Labelled photos from "data", an image-classification folder in Ricardodewet/AquaticWeeds_YearProject. The possible labels are: common duckweed Lemna minor, heartleaf false pickerelweed Monochoria korsakowii.

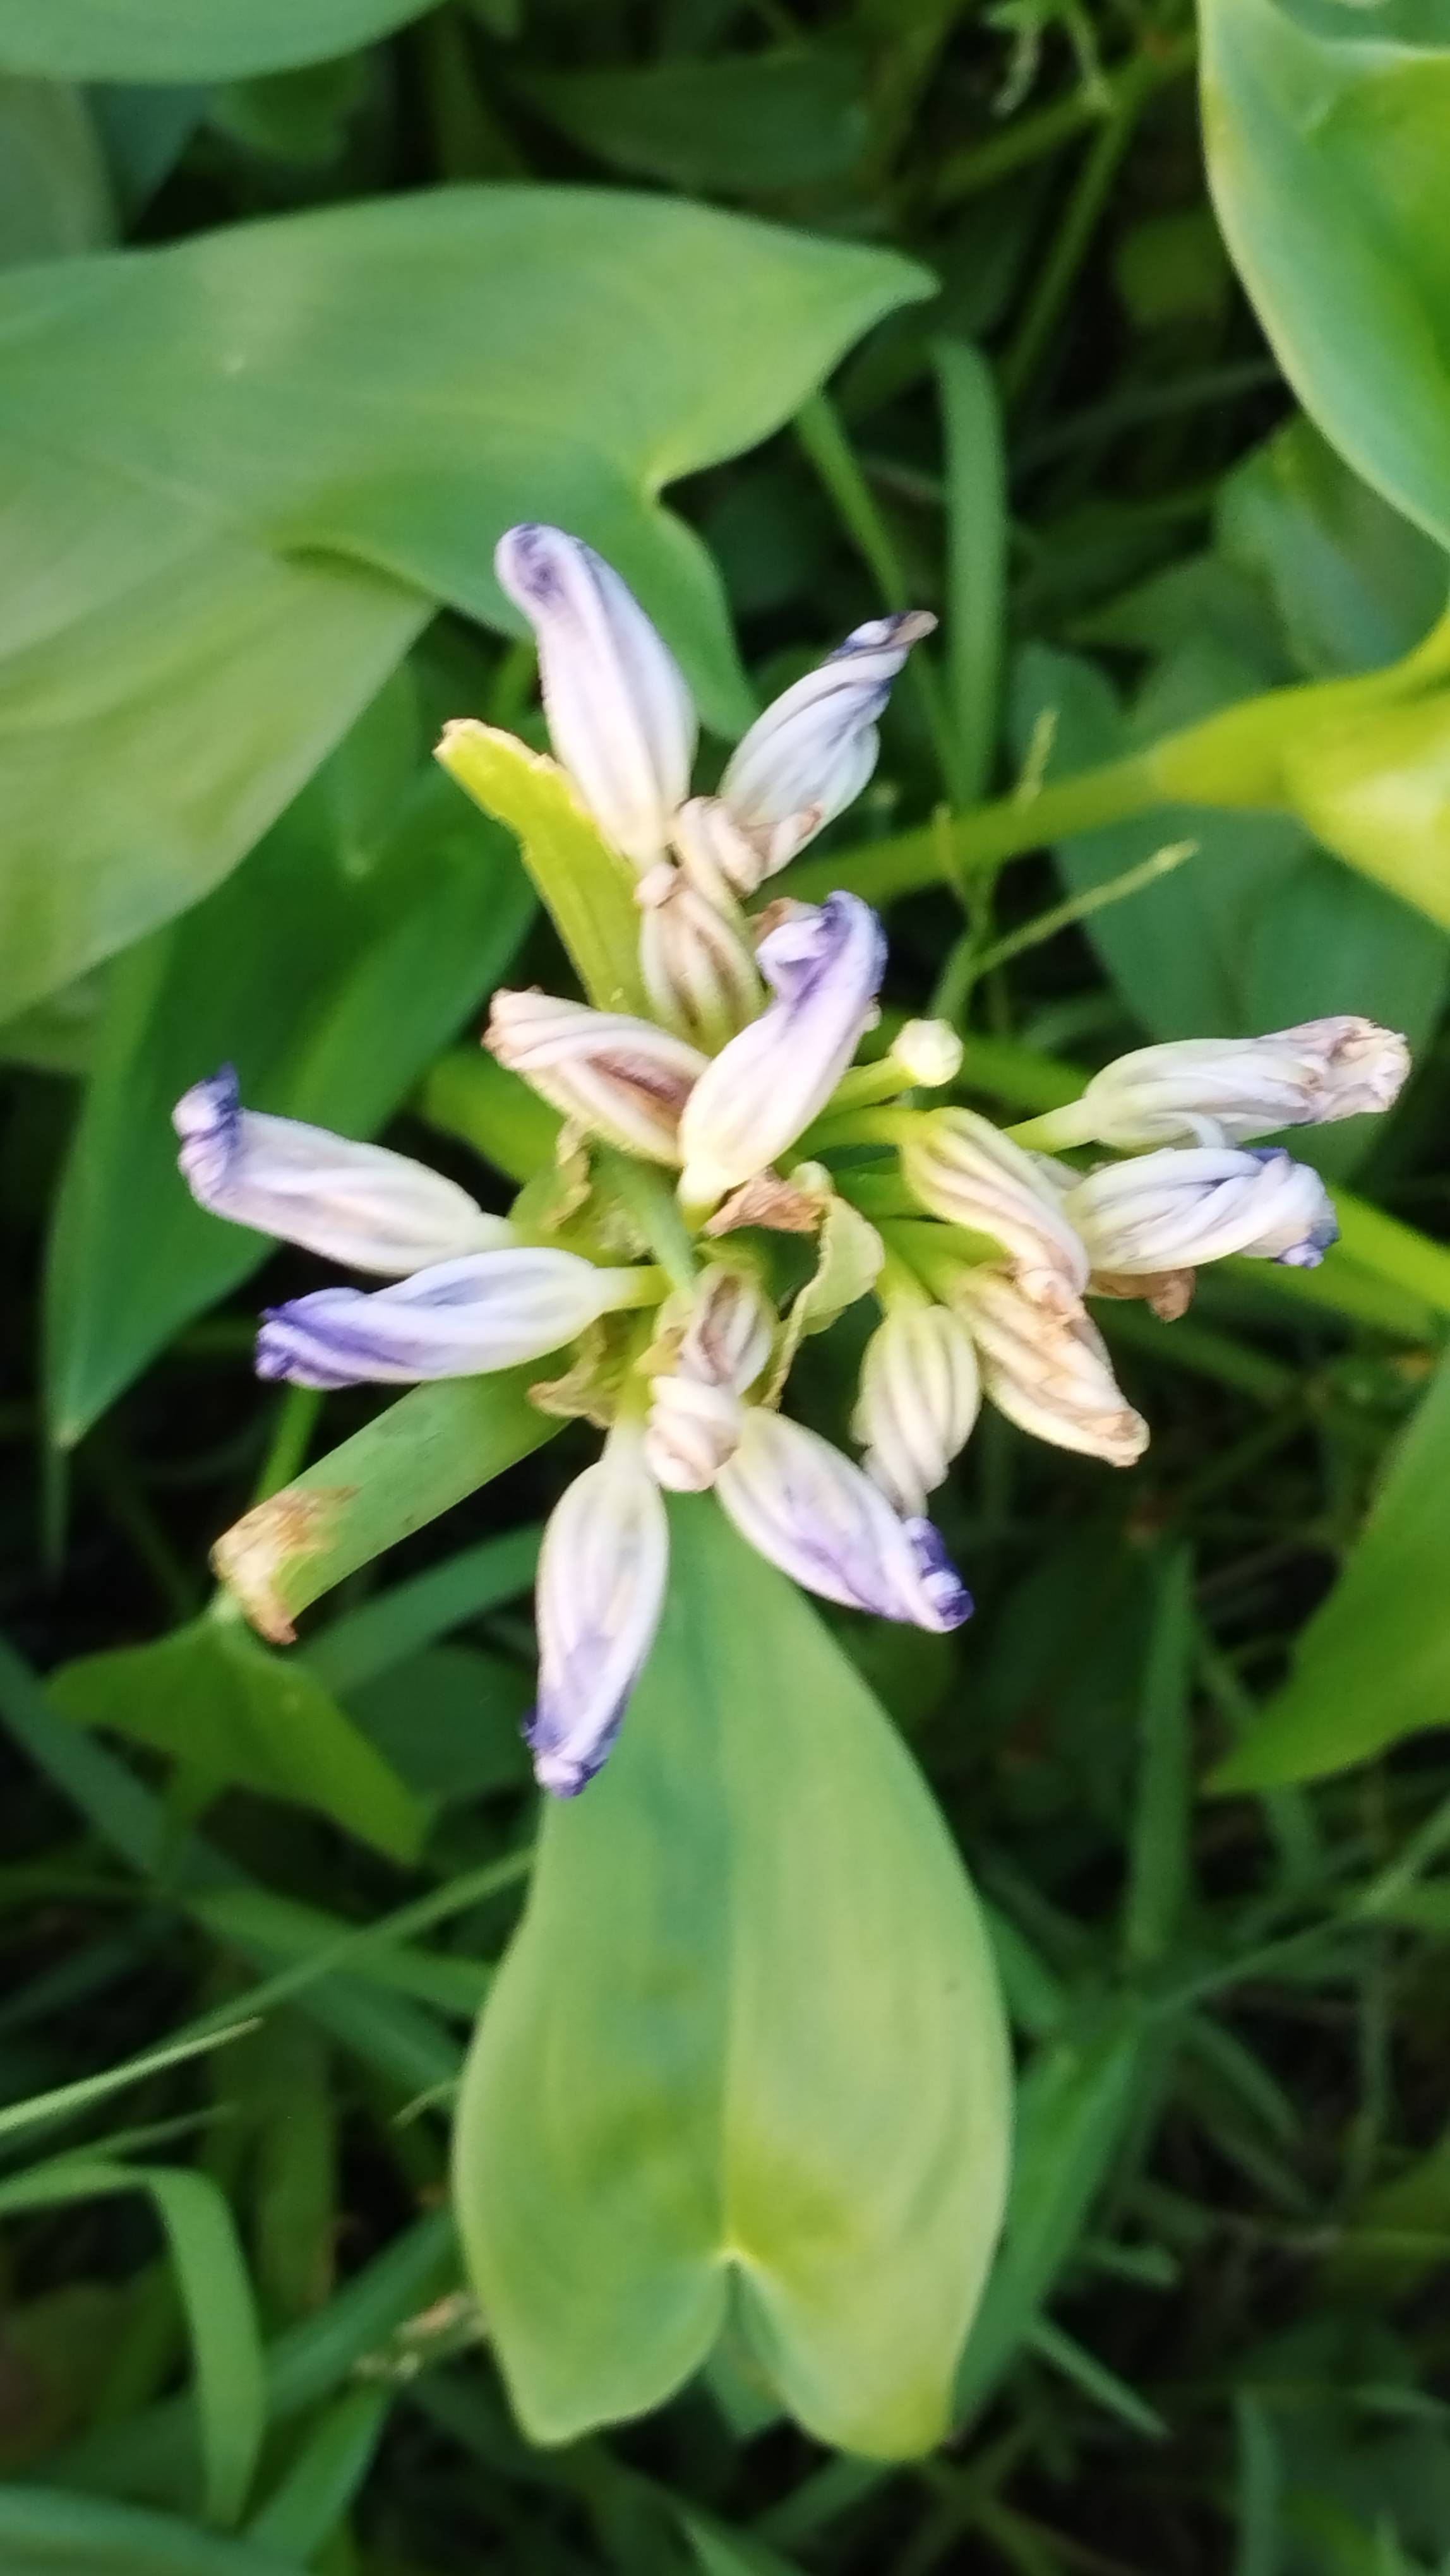
Label: heartleaf false pickerelweed Monochoria korsakowii

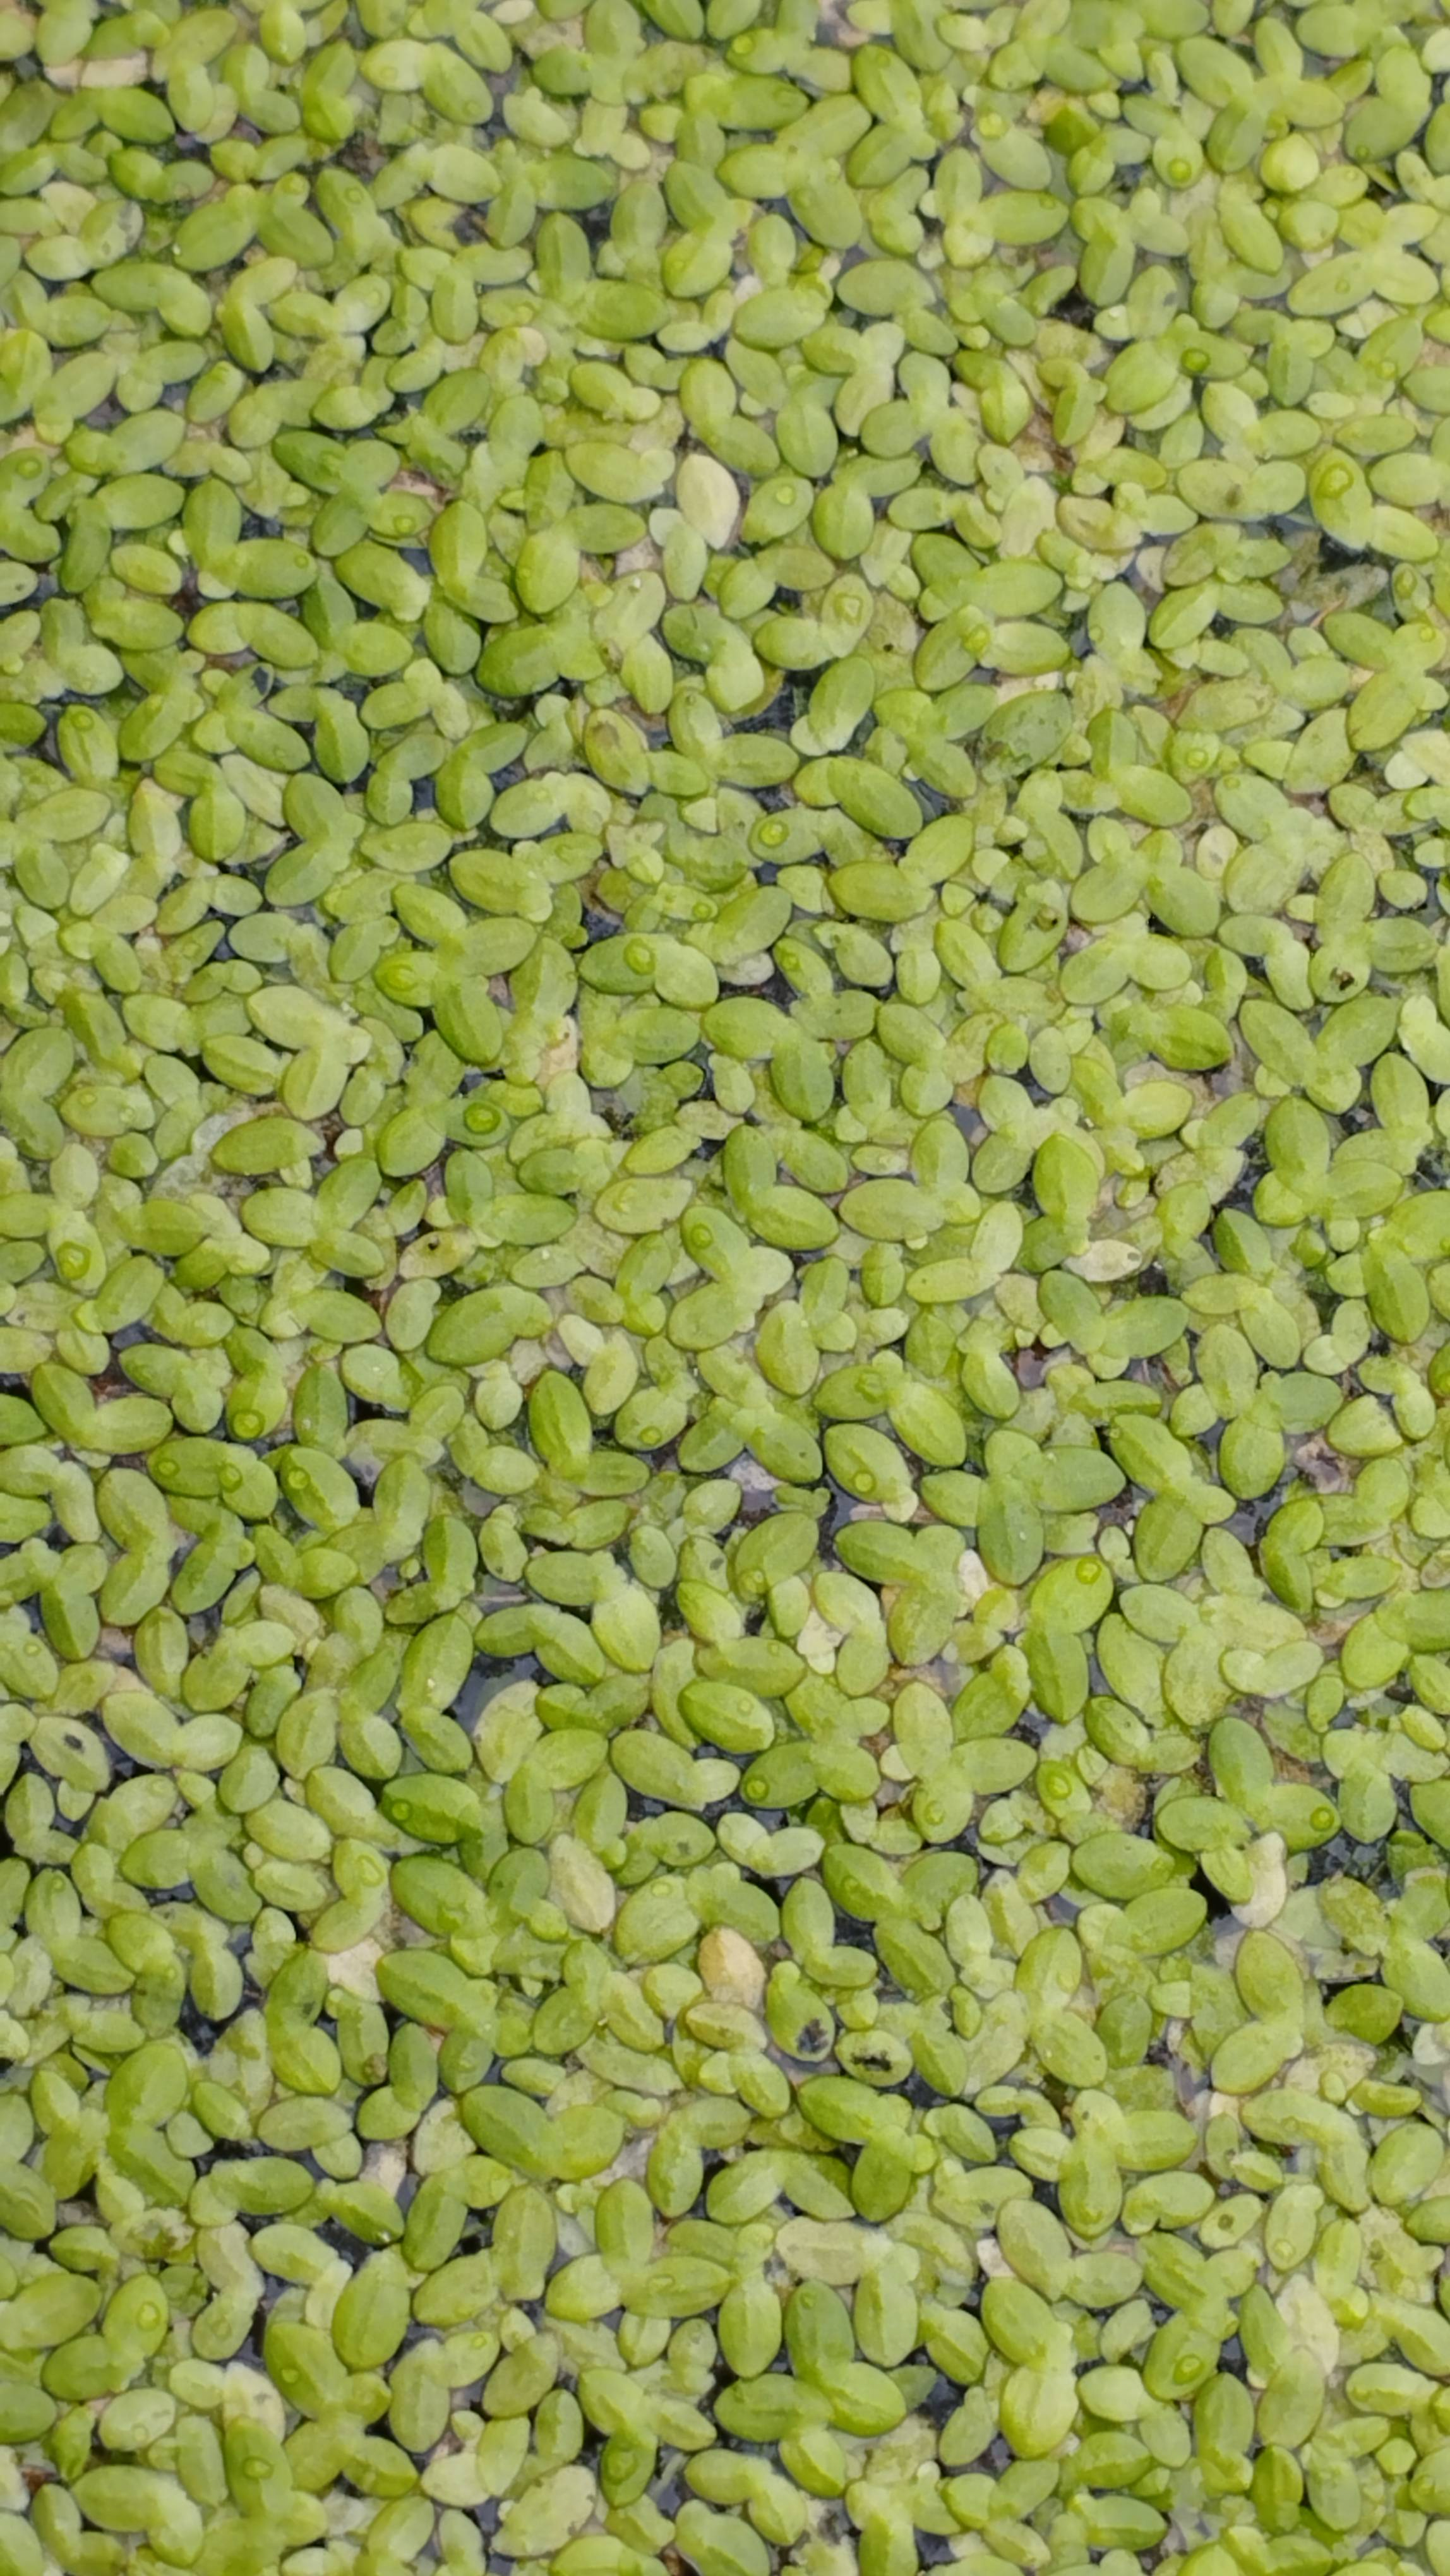
Label: common duckweed Lemna minor

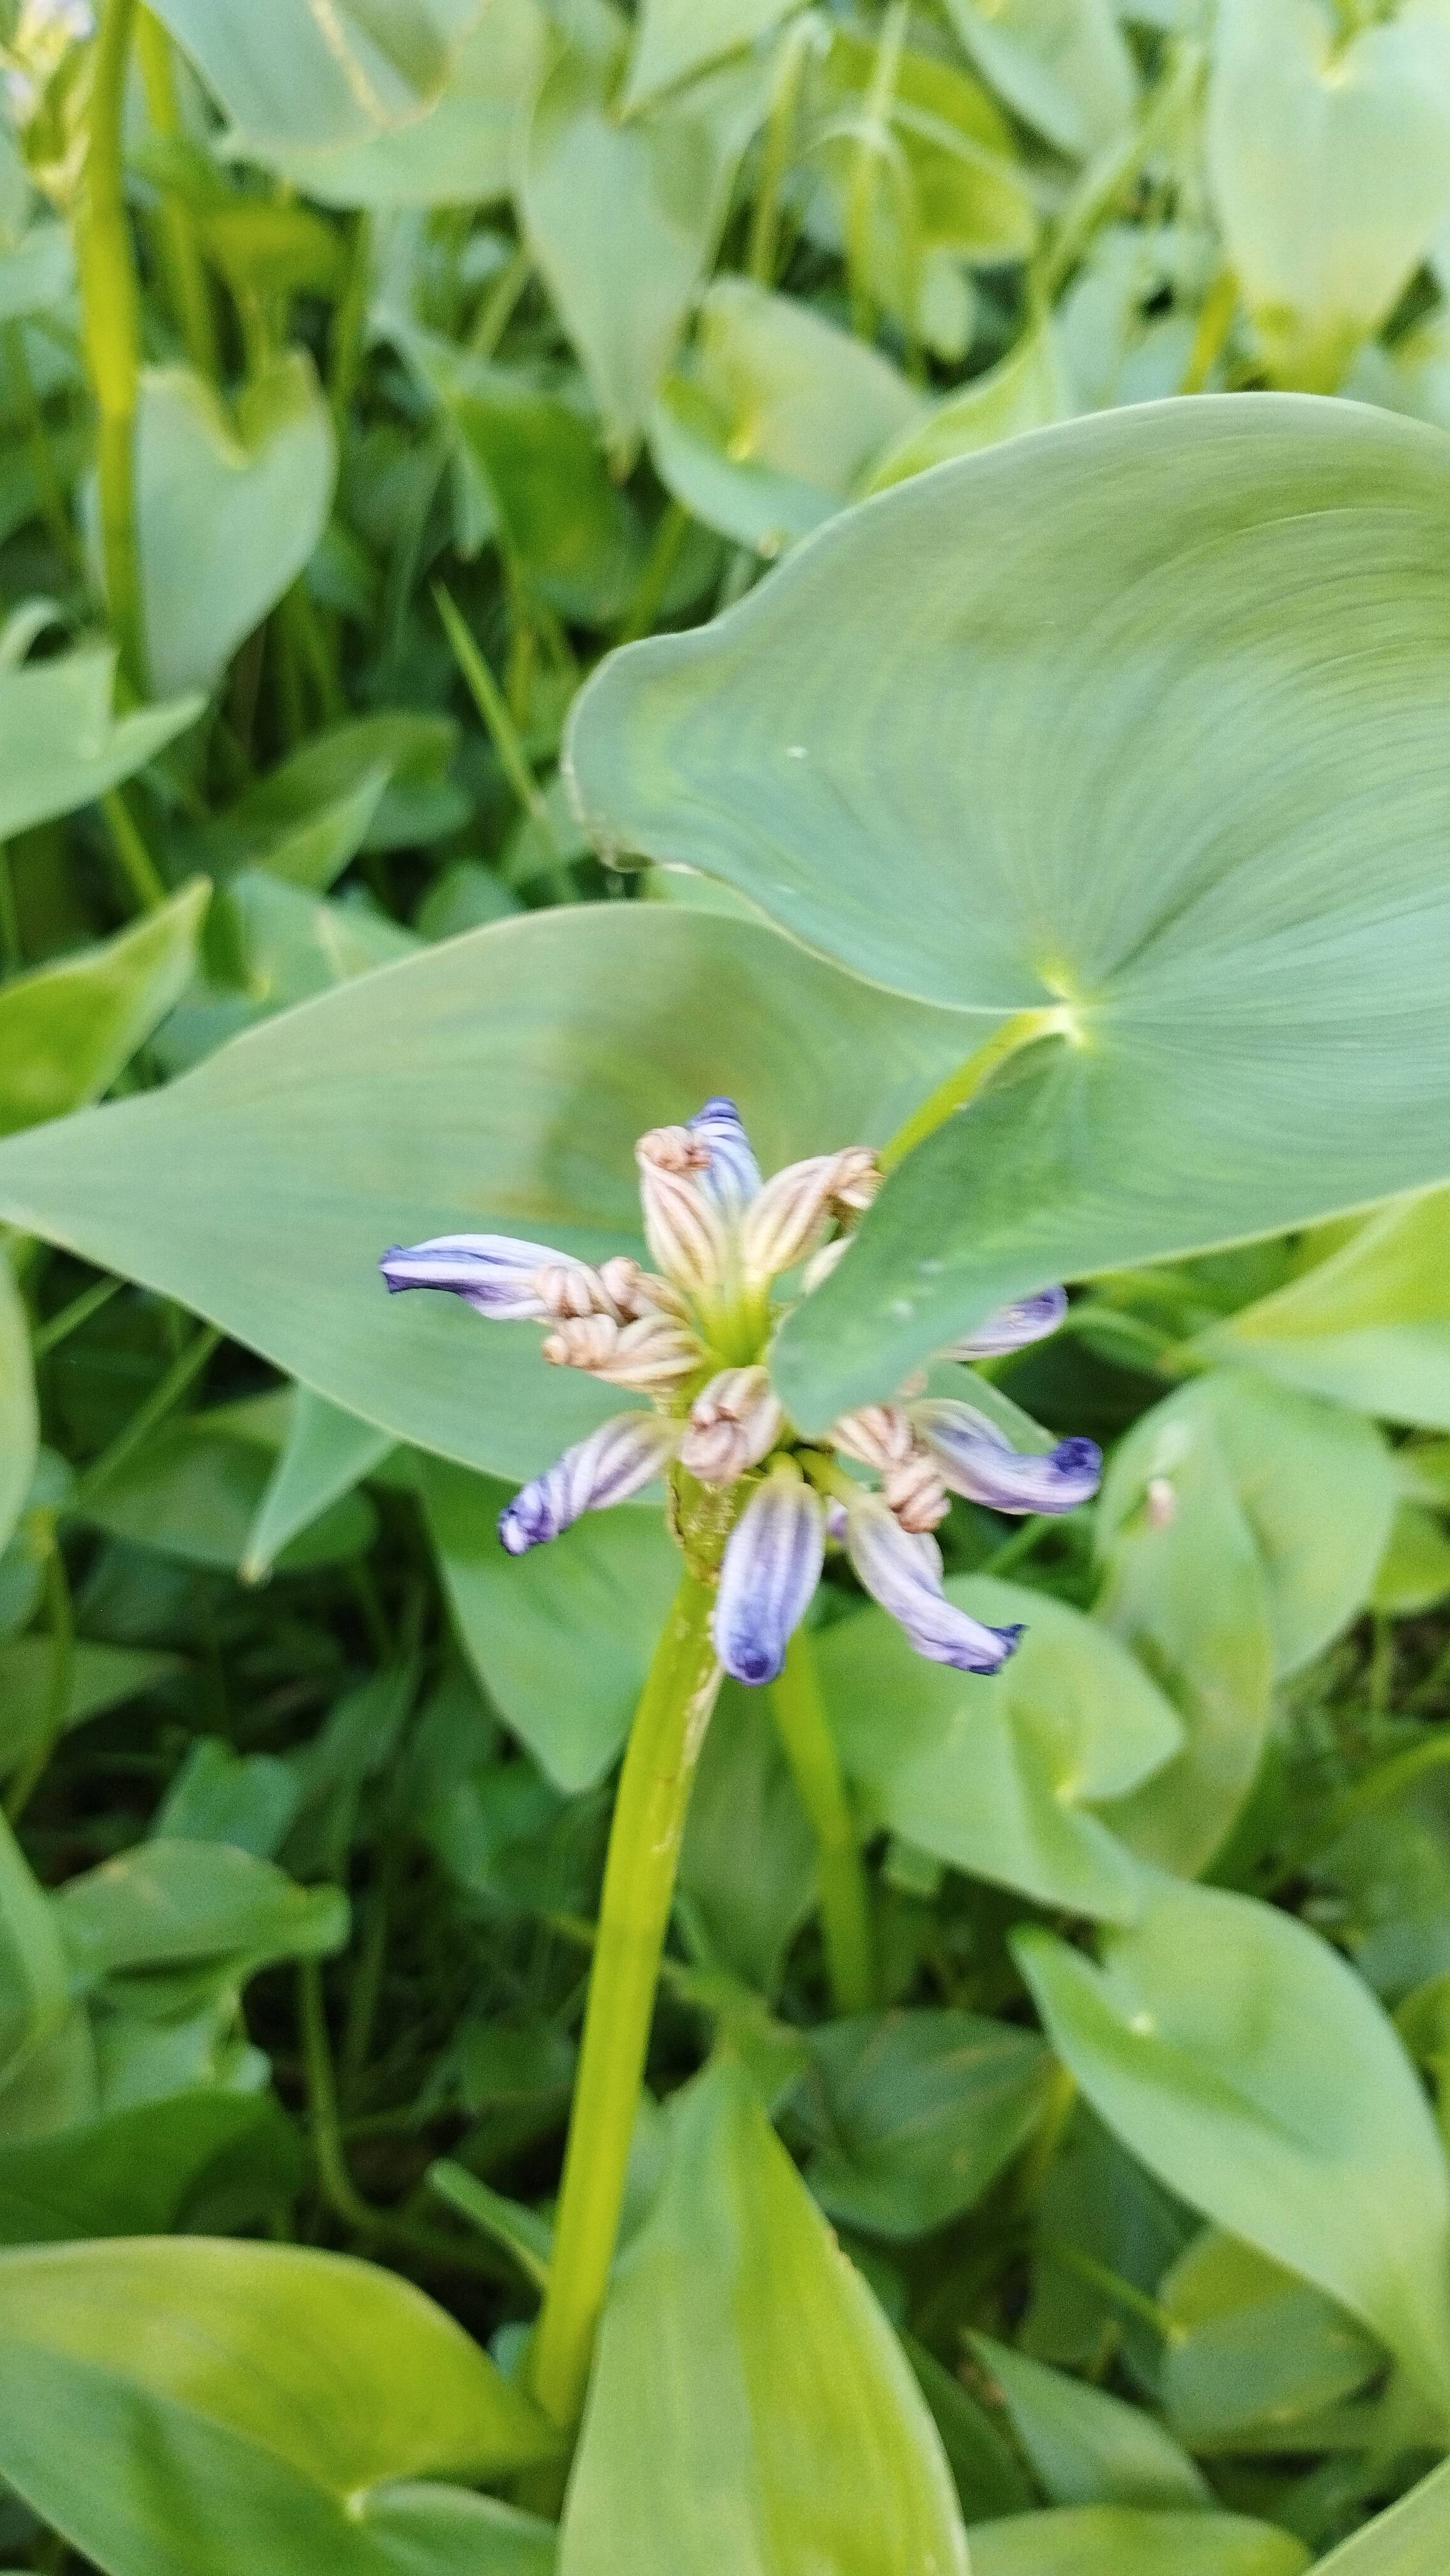
Label: heartleaf false pickerelweed Monochoria korsakowii

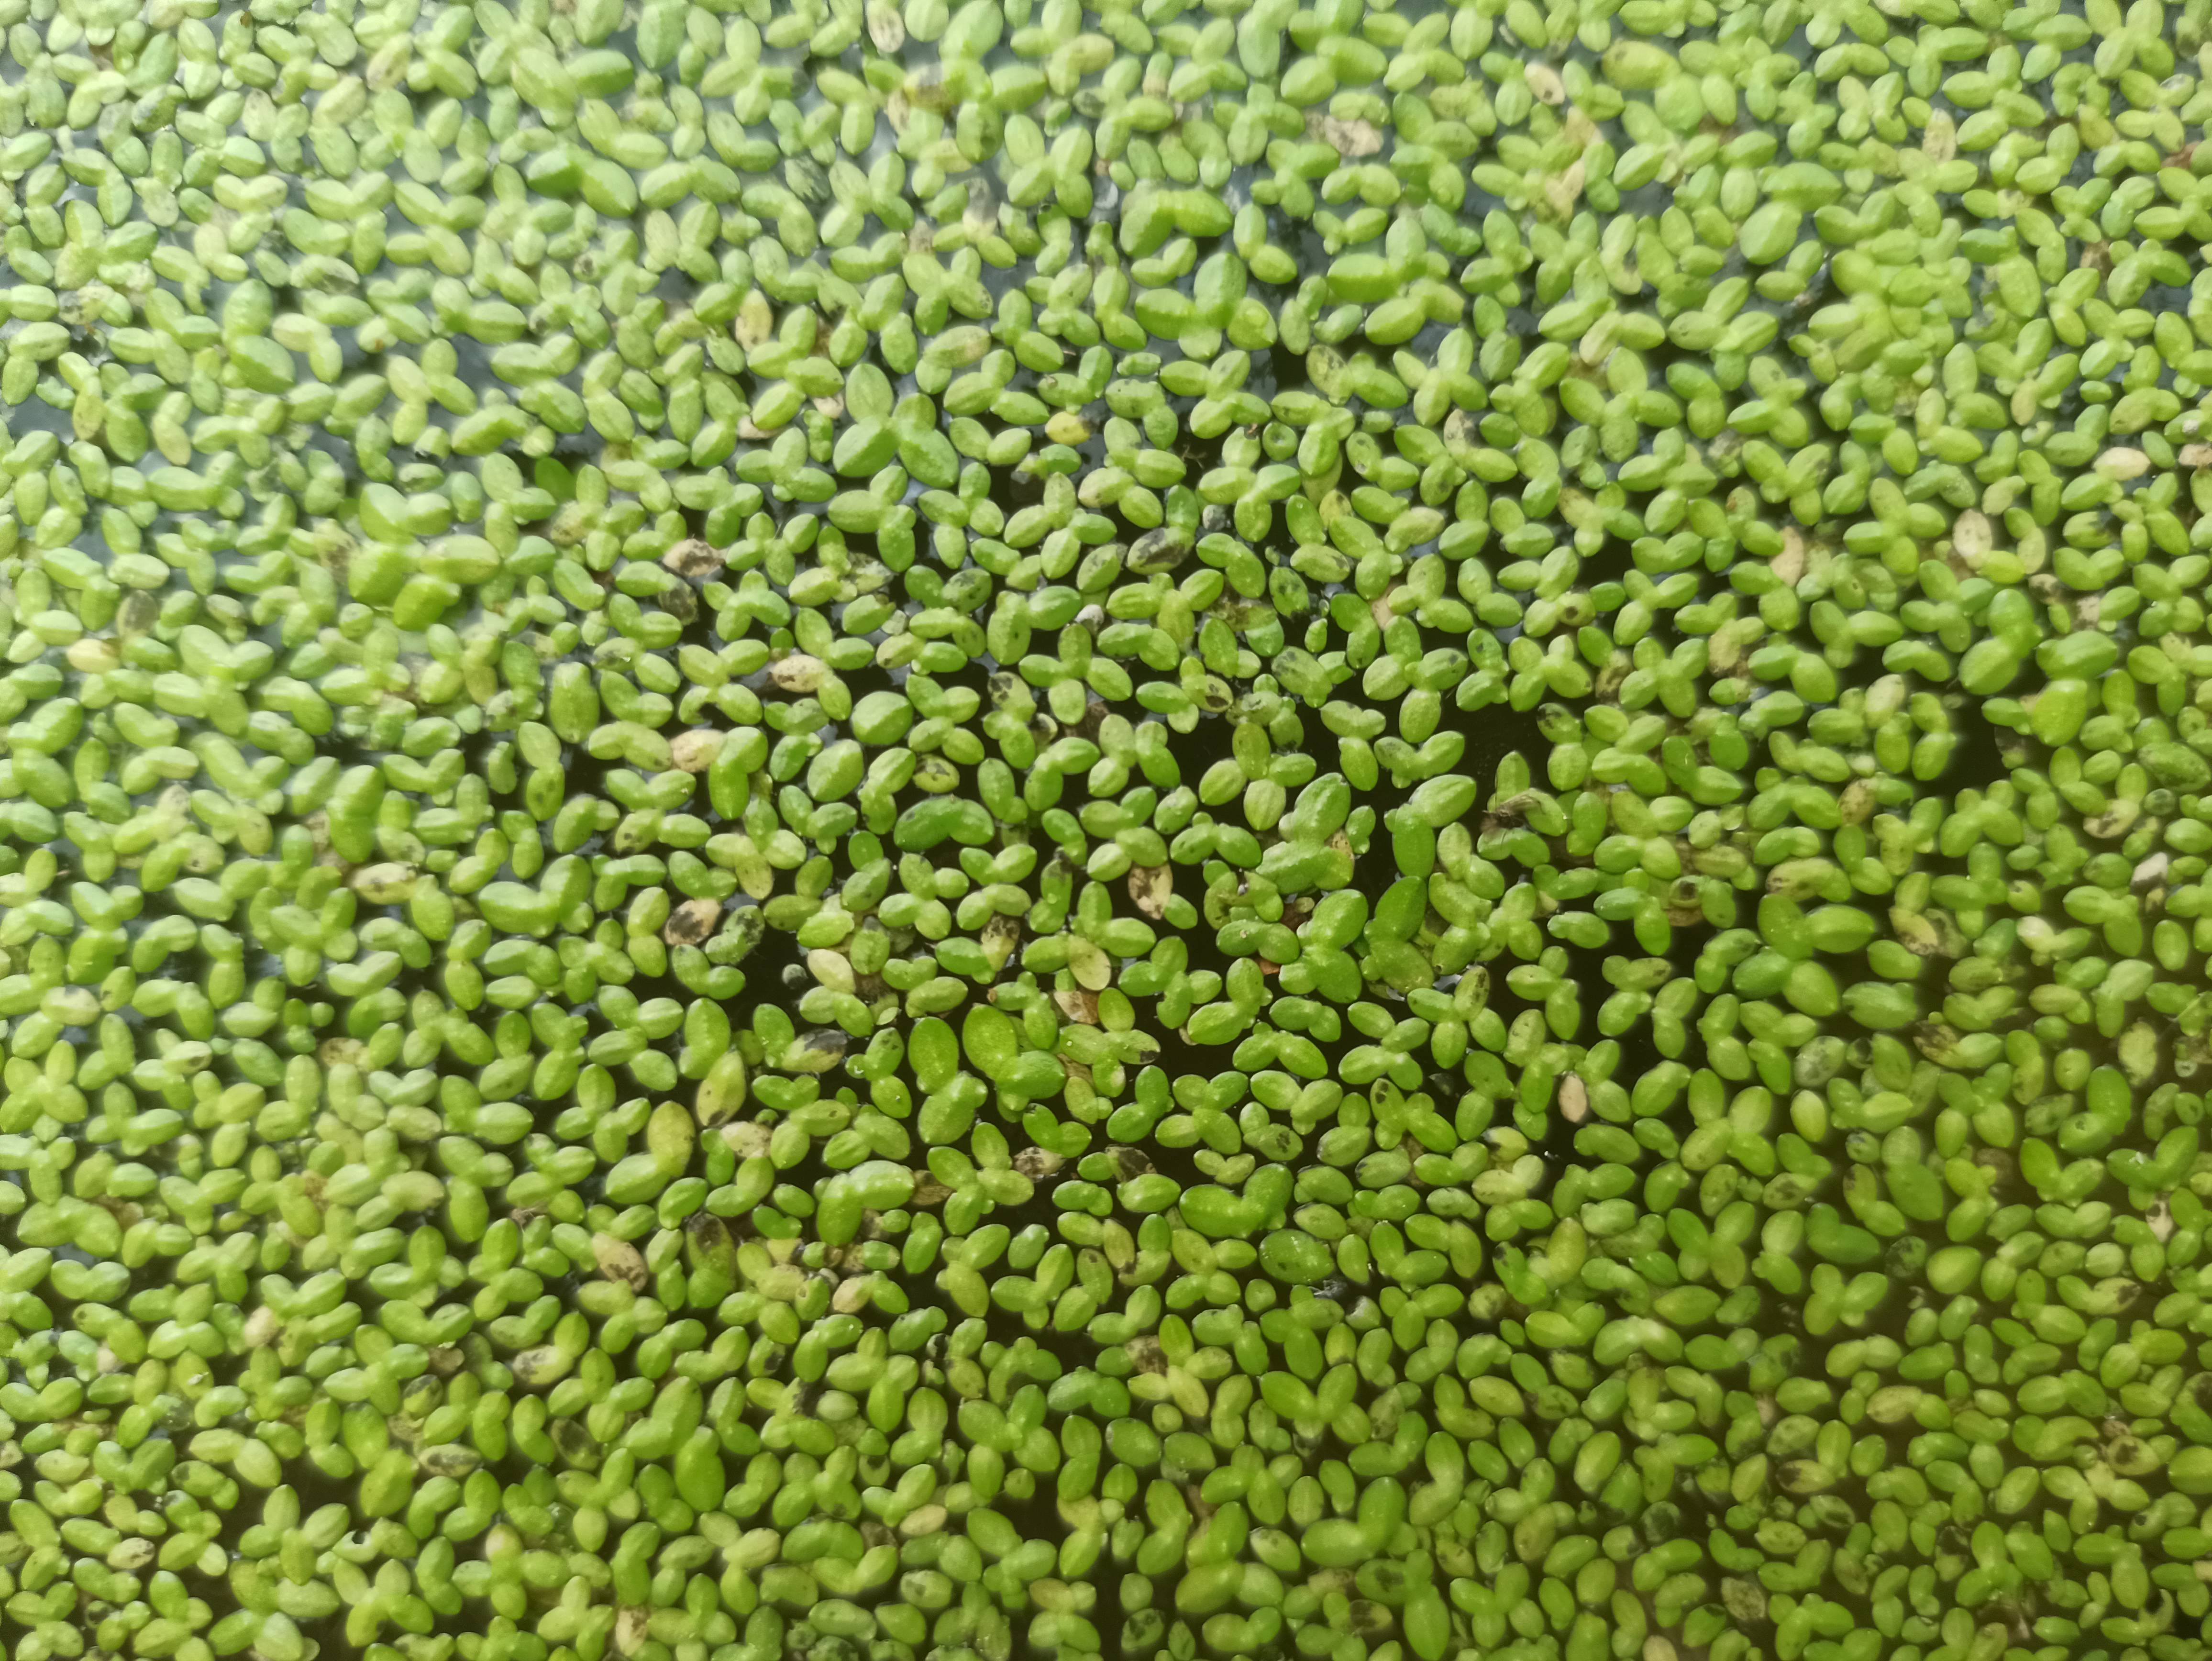
Label: common duckweed Lemna minor

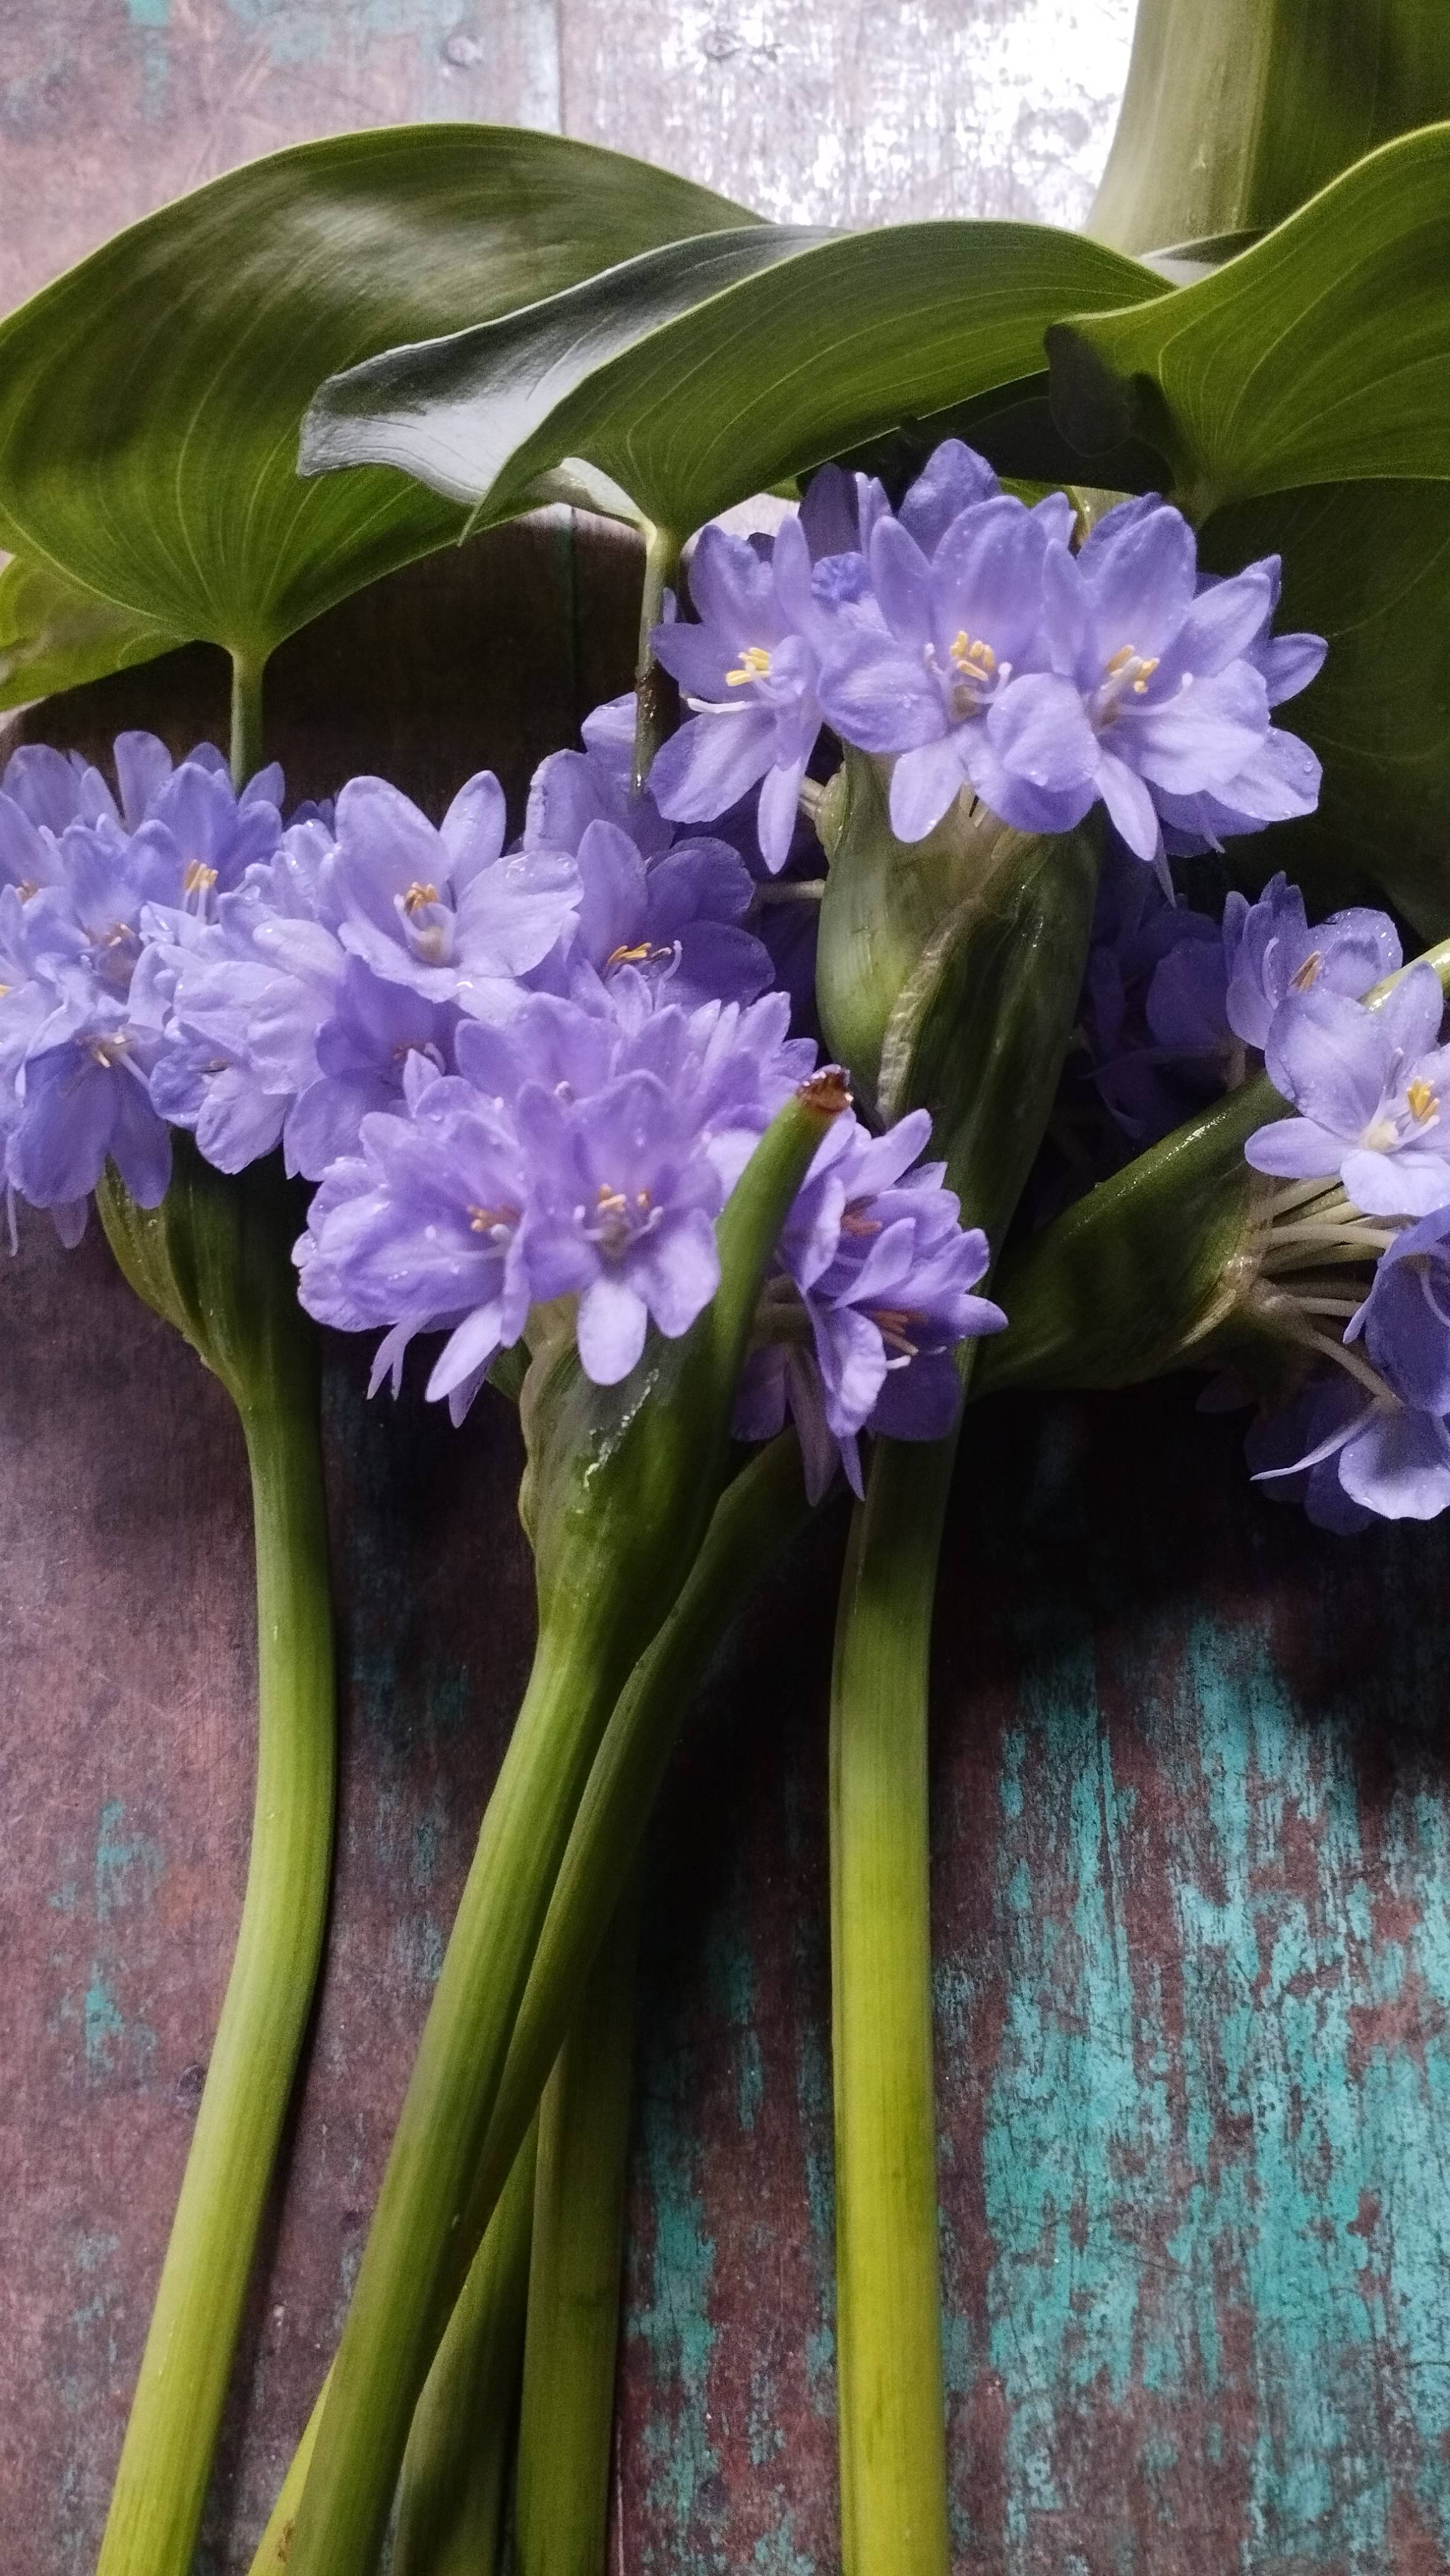
Label: heartleaf false pickerelweed Monochoria korsakowii

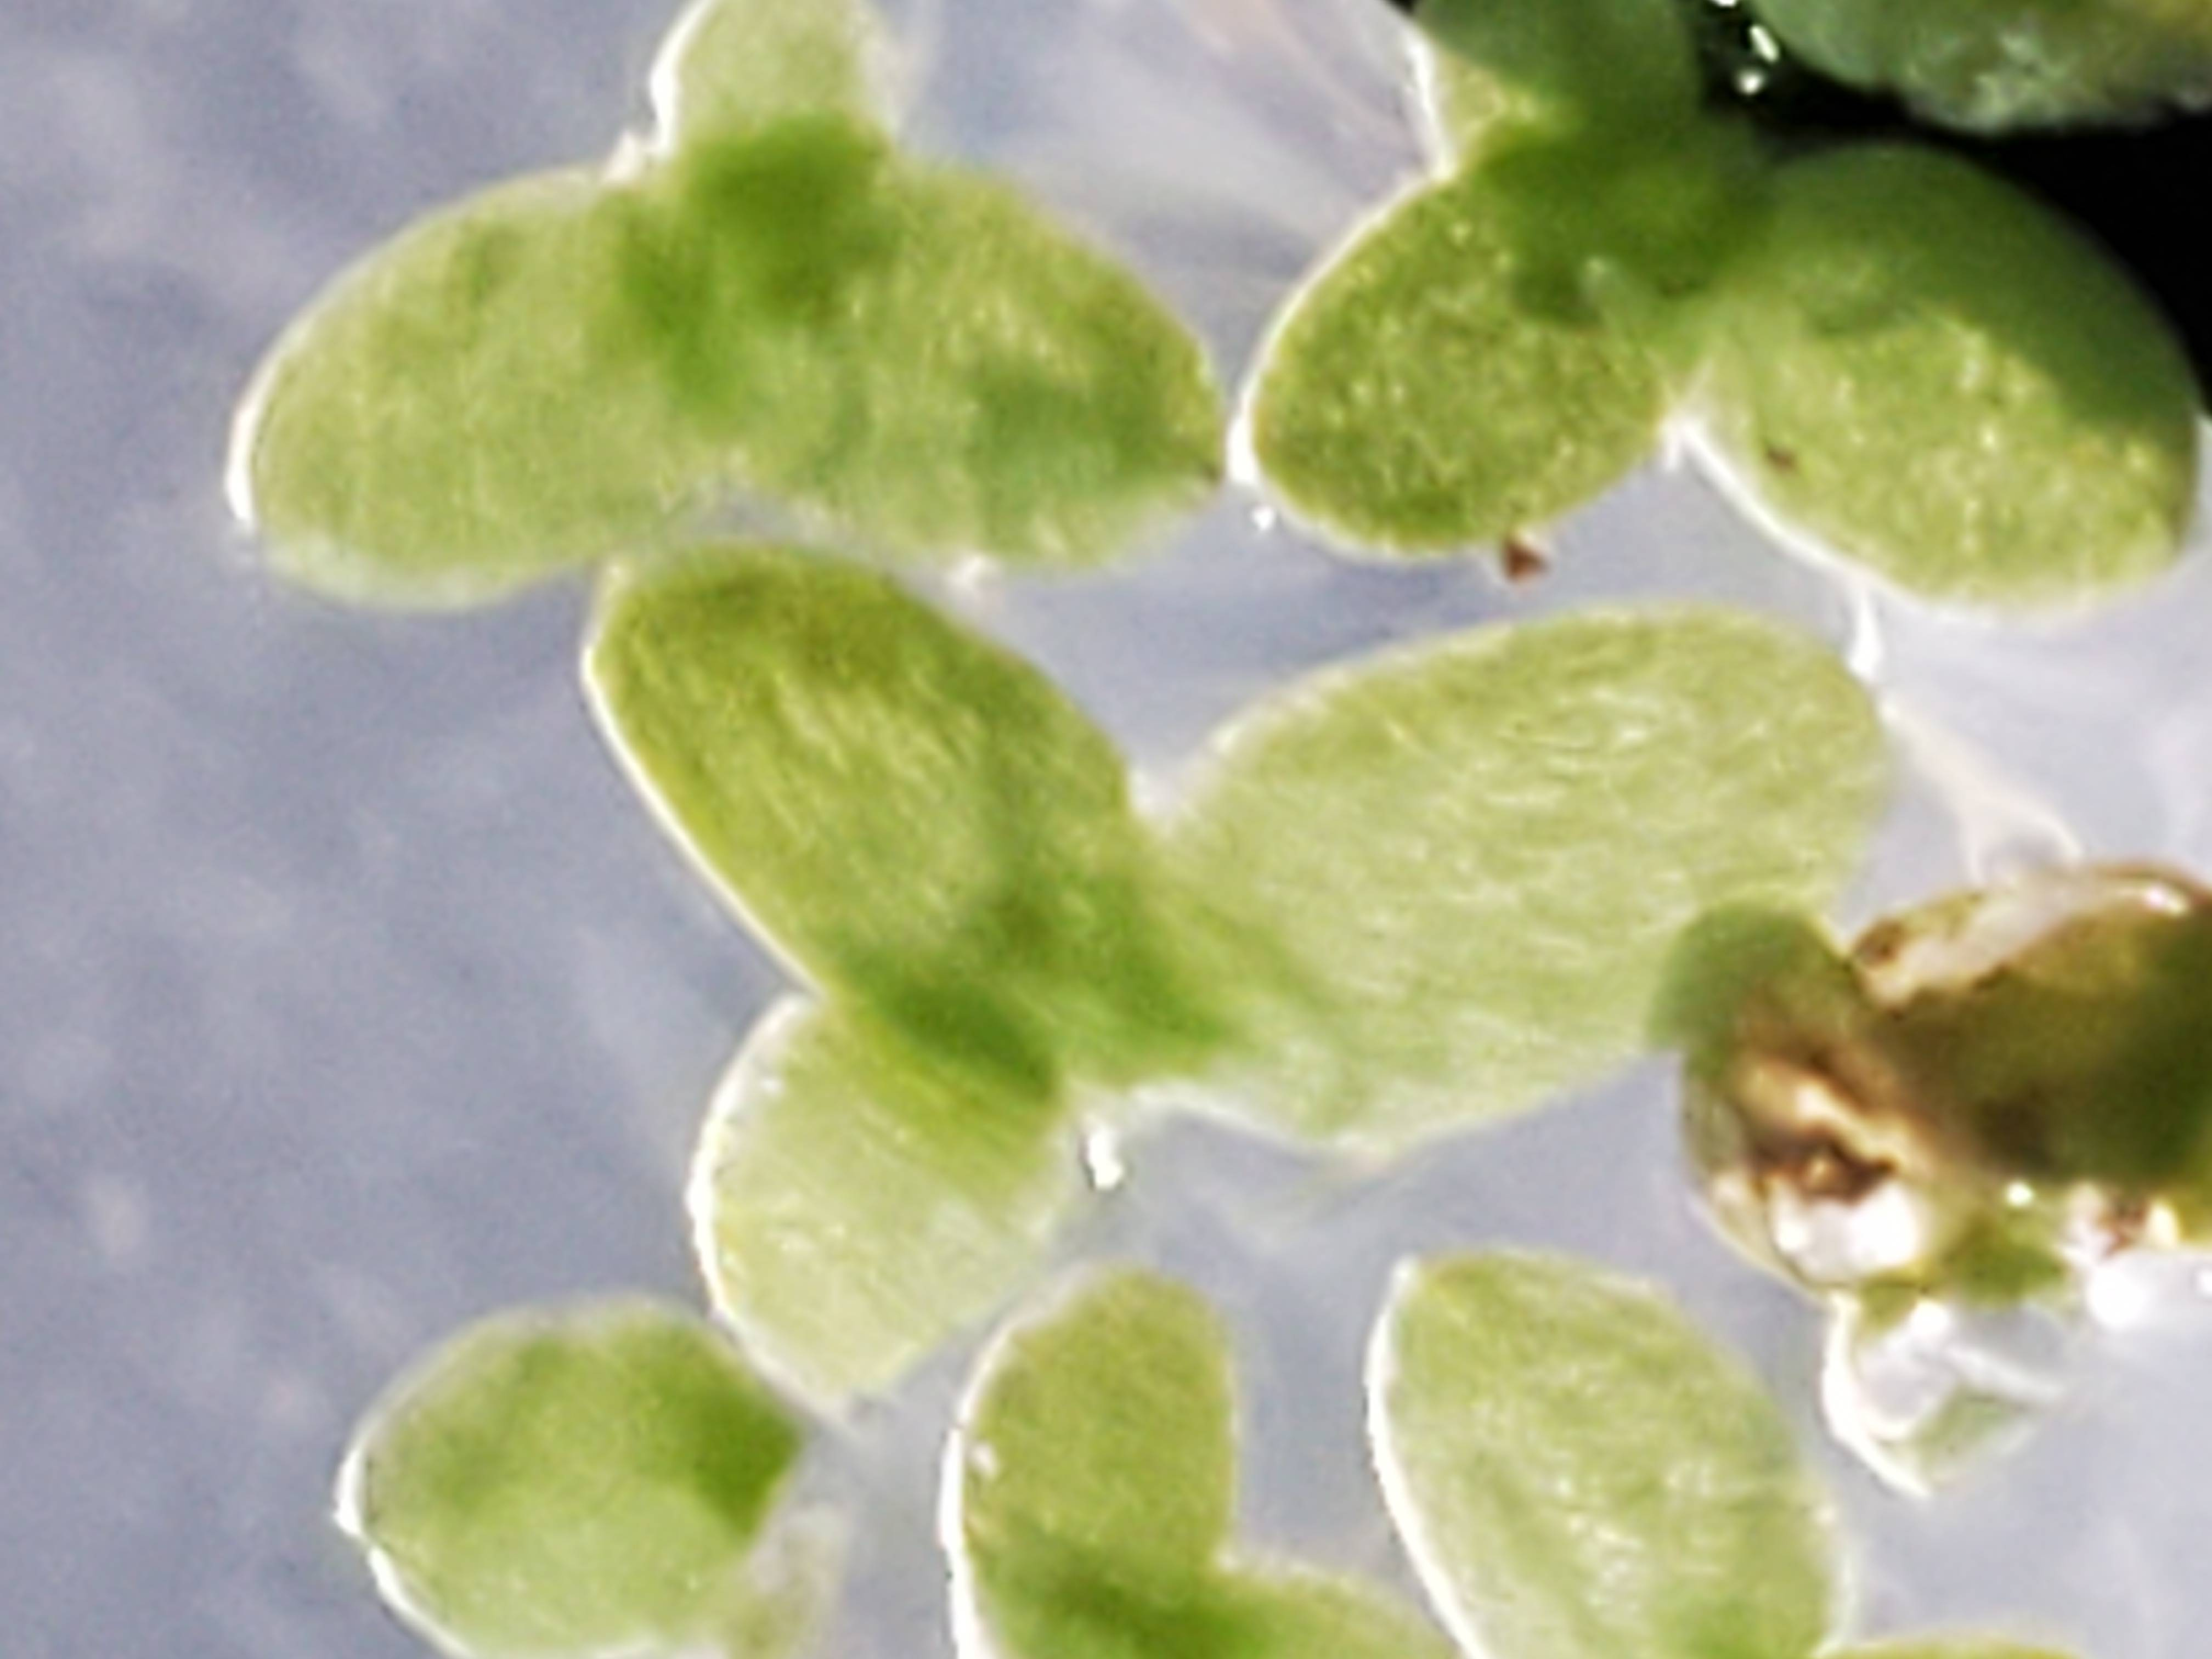
Label: common duckweed Lemna minor
